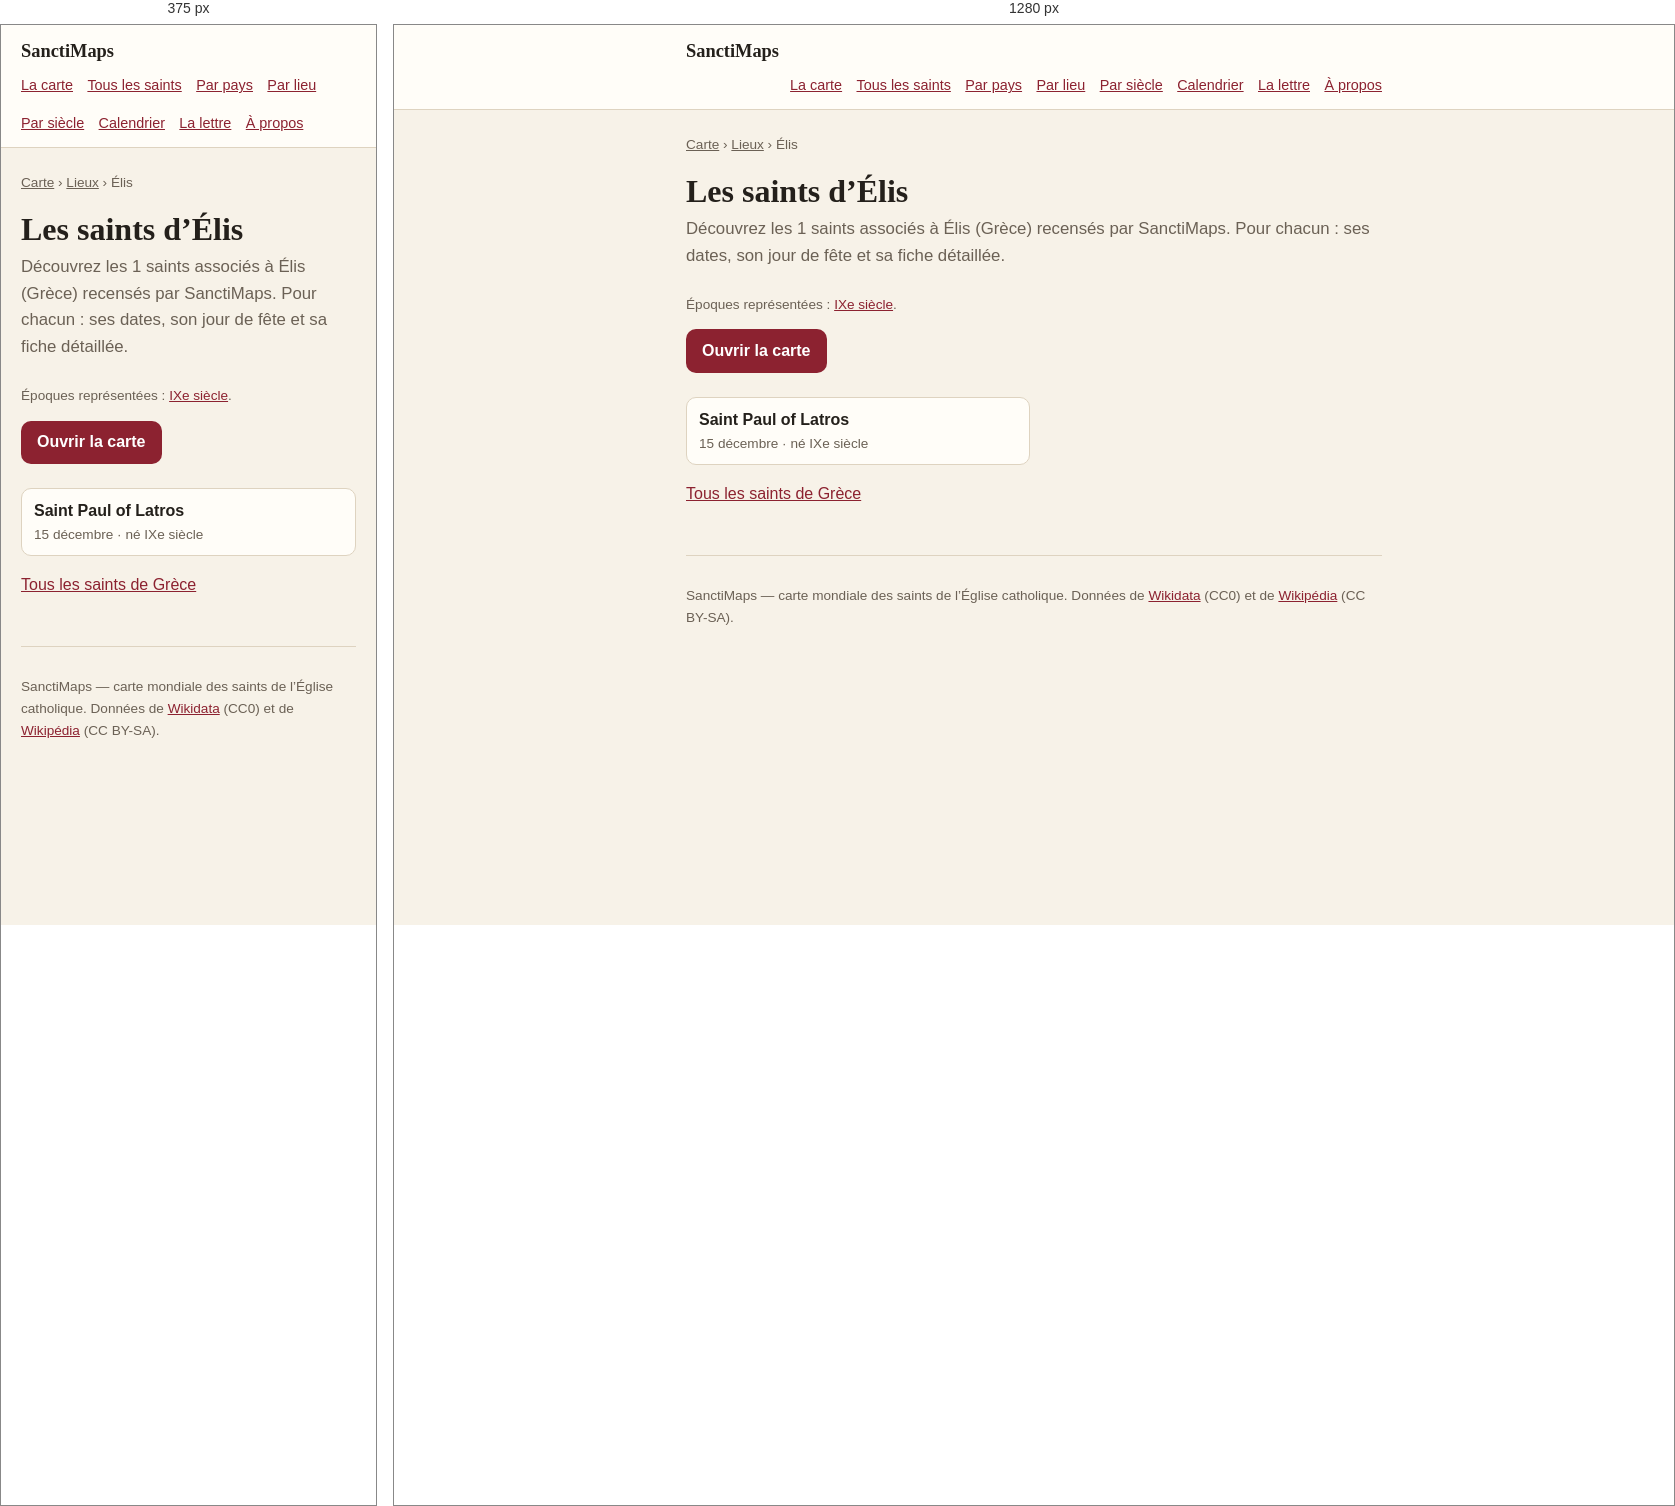
Rendered at 375 px and 1280 px, left to right.

<!-- file: index.html -->
<!doctype html>
<html lang="fr">
<head>
<meta charset="utf-8">
<meta name="viewport" content="width=device-width, initial-scale=1">
<title>Les saints d’Élis — 1 saints | SanctiMaps</title>
<meta name="description" content="Les 1 saints nés d’Élis (Grèce) : Saint Paul of Latros.">
<link rel="canonical" href="https://sanctimaps.fr/lieux/elis/">
<meta property="og:type" content="article">
<meta property="og:title" content="Les saints d’Élis — 1 saints | SanctiMaps">
<meta property="og:description" content="Les 1 saints nés d’Élis (Grèce) : Saint Paul of Latros.">
<meta property="og:url" content="https://sanctimaps.fr/lieux/elis/">
<meta property="og:site_name" content="SanctiMaps">
<meta name="color-scheme" content="light dark">
<link rel="icon" href="../../favicon.ico" sizes="16x16 32x32 48x48">
<link rel="icon" type="image/png" sizes="16x16" href="../../icons/icon-16.png">
<link rel="icon" type="image/png" sizes="32x32" href="../../icons/icon-32.png">
<link rel="icon" type="image/png" sizes="192x192" href="../../icons/icon-192.png">
<link rel="apple-touch-icon" sizes="180x180" href="../../icons/apple-touch-icon.png">
<link rel="manifest" href="../../site.webmanifest">
<meta name="theme-color" content="#f8eede">
<meta property="og:image" content="https://sanctimaps.fr/icons/icon-512.png">
<meta name="twitter:card" content="summary">
<link rel="alternate" type="application/atom+xml" title="SanctiMaps — le saint du jour" href="../../feed.xml">
<link rel="stylesheet" href="../../src/css/page.css">
<script>
// Le thème choisi sur la carte vaut aussi ici, et se pose avant le premier
// rendu : une page claire qui vire au sombre après coup se voit.
try {
  var saved = localStorage.getItem('sanctimaps.theme.v1');
  if (saved === 'light' || saved === 'dark') document.documentElement.setAttribute('data-theme', saved);
} catch (e) { /* sans stockage, on suit le navigateur */ }
</script>
<script type="application/ld+json">{"@context":"https://schema.org","@type":"Place","name":"Élis","address":{"@type":"PostalAddress","addressLocality":"Élis","addressCountry":"GRC"},"geo":{"@type":"GeoCoordinates","latitude":37.8922,"longitude":21.3744},"url":"https://sanctimaps.fr/lieux/elis/"}</script>
<script type="application/ld+json">{"@context":"https://schema.org","@type":"BreadcrumbList","itemListElement":[{"@type":"ListItem","position":1,"name":"SanctiMaps","item":"https://sanctimaps.fr/"},{"@type":"ListItem","position":2,"name":"Lieux","item":"https://sanctimaps.fr/lieux/"},{"@type":"ListItem","position":3,"name":"Les saints d’Élis","item":"https://sanctimaps.fr/lieux/elis/"}]}</script>
<script type="application/ld+json">{"@context":"https://schema.org","@type":"ItemList","numberOfItems":1,"itemListElement":[{"@type":"ListItem","position":1,"name":"Saint Paul of Latros","url":"https://sanctimaps.fr/saints/saint-paul-of-latros/"}]}</script>
</head>
<body>
<header class="top">
  <div class="top__in">
    <a class="top__brand" href="../../index.html">SanctiMaps</a>
    <nav class="top__nav">
      <a href="../../index.html">La carte</a>
      <a href="../../saints/">Tous les saints</a>
      <a href="../../pays/">Par pays</a>
      <a href="../../lieux/">Par lieu</a>
      <a href="../../epoques/">Par siècle</a>
      <a href="../../calendrier/">Calendrier</a>
      <a href="../../lettre/">La lettre</a>
      <a href="../../a-propos/">À propos</a>
    </nav>
  </div>
</header>
<div class="wrap">
<nav class="crumbs"><a href="../../index.html">Carte</a> › <a href="../">Lieux</a> › Élis</nav>
<h1>Les saints d’Élis</h1>
<p class="lede">Découvrez les 1 saints associés à Élis (Grèce) recensés par SanctiMaps. Pour chacun : ses dates, son jour de fête et sa fiche détaillée.</p>
<p class="note">Époques représentées : <a href="../../epoques/9e-siecle/">IXe siècle</a>.</p>

<a class="go" href="../../index.html">Ouvrir la carte</a>
<ul class="cards">
  <li><a href="../../saints/saint-paul-of-latros/"><b>Saint Paul of Latros</b><span>15 décembre · né IXe siècle</span></a></li>
</ul>
<p><a href="../../pays/grece/">Tous les saints de Grèce</a></p>
<footer class="foot">
  <p>SanctiMaps — carte mondiale des saints de l’Église catholique.
  Données de <a href="https://www.wikidata.org/" rel="noreferrer">Wikidata</a> (CC0)
  et de <a href="https://fr.wikipedia.org/" rel="noreferrer">Wikipédia</a> (CC BY-SA).</p>
</footer>
</div>
</body>
</html>


/* @media block from page.css */
@media (max-width: 34rem) {
  .plain { columns: 1; }
}